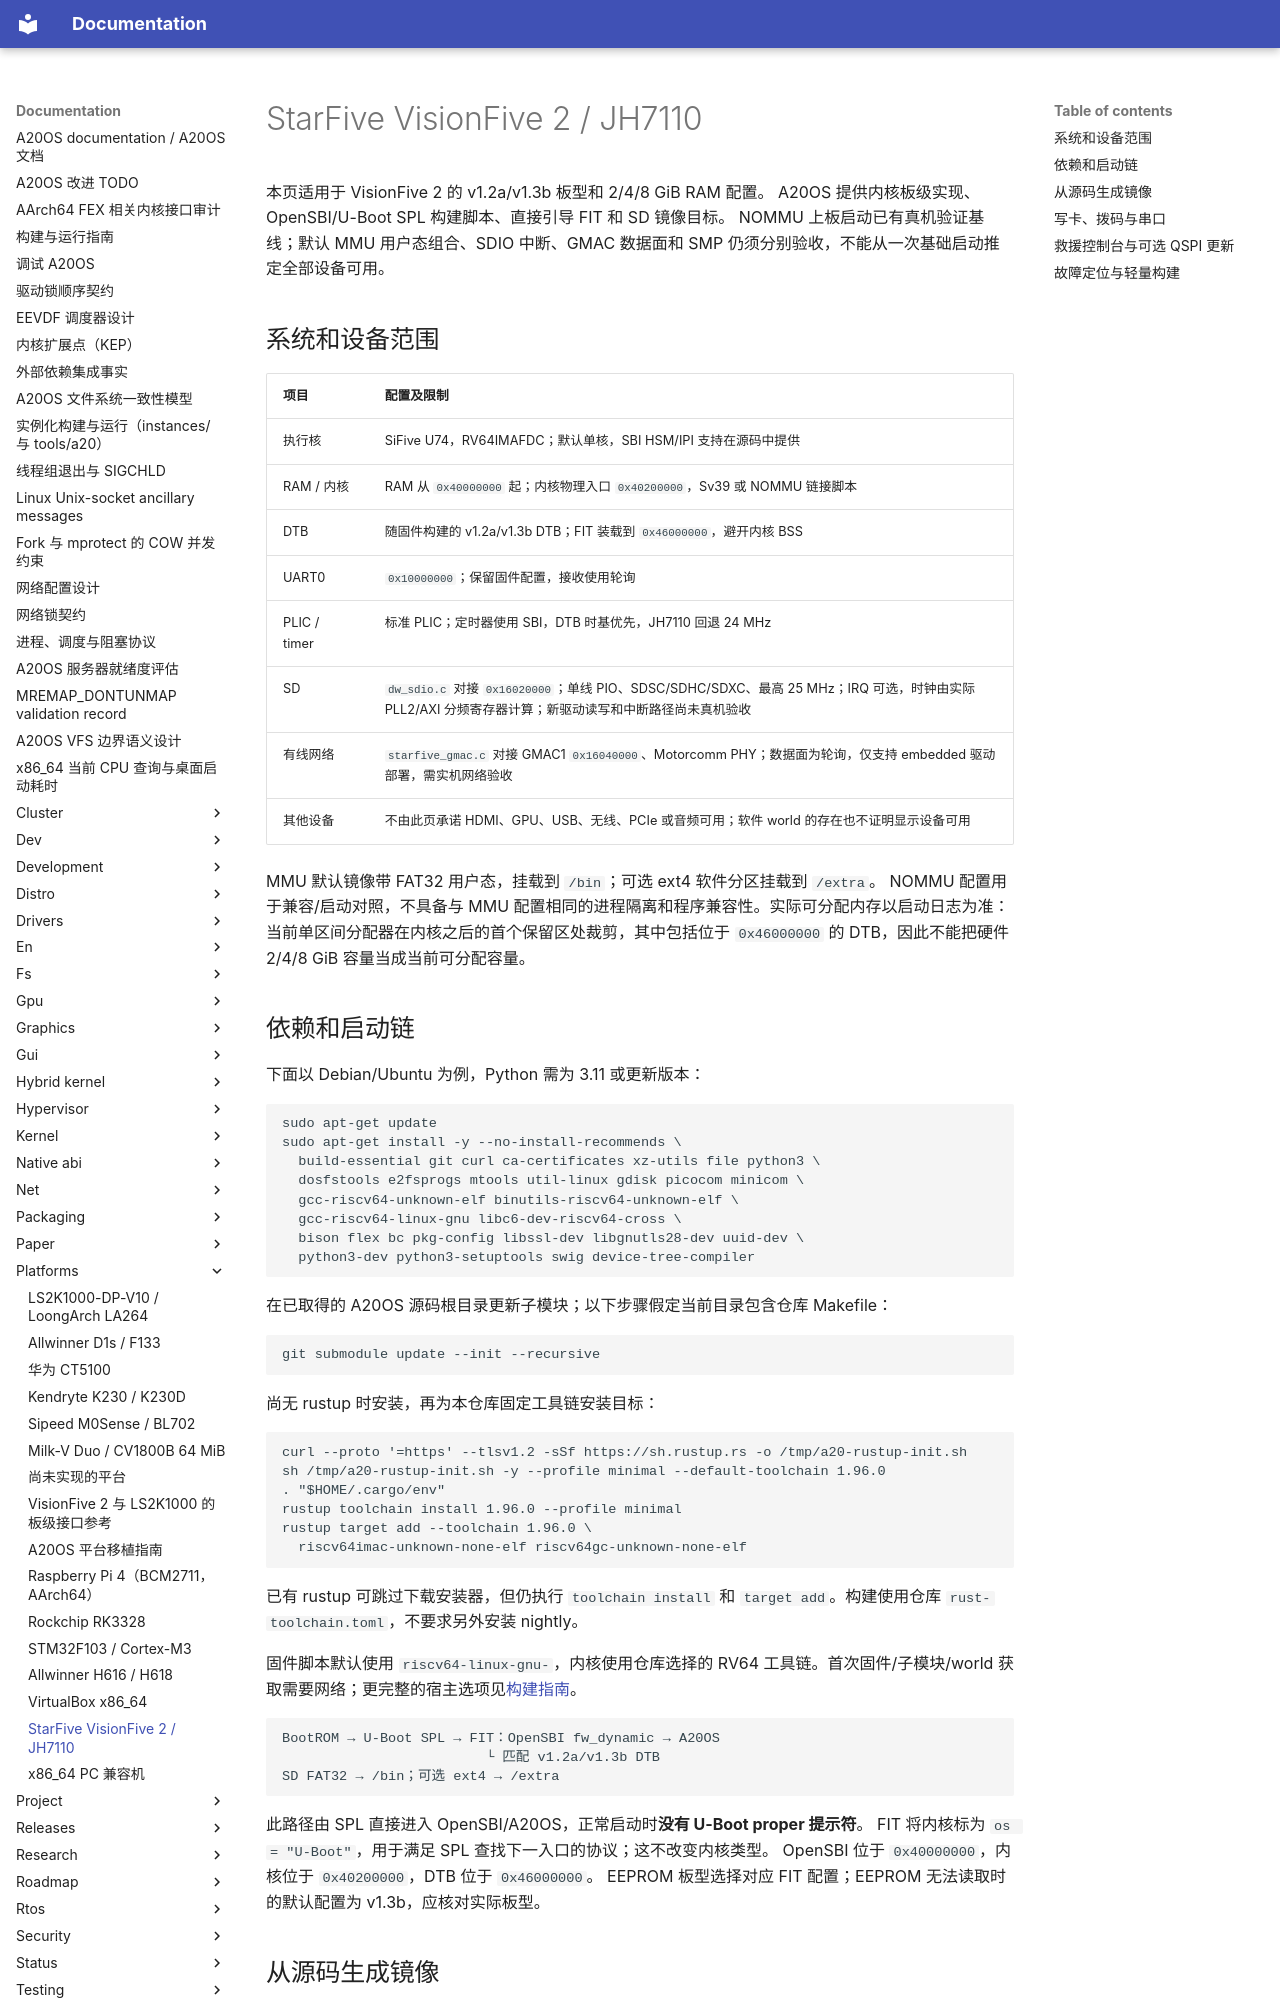

repository: fQwQf/A20OS · page: platforms/visionfive2-boot/index.html · generator: mkdocs

# StarFive VisionFive 2 / JH7110

本页适用于 VisionFive 2 的 v1.2a/v1.3b 板型和 2/4/8 GiB RAM 配置。 A20OS 提供内核板级实现、OpenSBI/U-Boot SPL 构建脚本、直接引导 FIT 和 SD 镜像目标。 NOMMU 上板启动已有真机验证基线；默认 MMU 用户态组合、SDIO 中断、GMAC 数据面和 SMP 仍须分别验收，不能从一次基础启动推定全部设备可用。

## 系统和设备范围

| 项目 | 配置及限制 |
| --- | --- |
| 执行核 | SiFive U74，RV64IMAFDC；默认单核，SBI HSM/IPI 支持在源码中提供 |
| RAM / 内核 | RAM 从 `0x40000000` 起；内核物理入口 `0x40200000`，Sv39 或 NOMMU 链接脚本 |
| DTB | 随固件构建的 v1.2a/v1.3b DTB；FIT 装载到 `0x46000000`，避开内核 BSS |
| UART0 | `0x10000000`；保留固件配置，接收使用轮询 |
| PLIC / timer | 标准 PLIC；定时器使用 SBI，DTB 时基优先，JH7110 回退 24 MHz |
| SD | `dw_sdio.c` 对接 `0x16020000`；单线 PIO、SDSC/SDHC/SDXC、最高 25 MHz；IRQ 可选，时钟由实际 PLL2/AXI 分频寄存器计算；新驱动读写和中断路径尚未真机验收 |
| 有线网络 | `starfive_gmac.c` 对接 GMAC1 `0x16040000`、Motorcomm PHY；数据面为轮询，仅支持 embedded 驱动部署，需实机网络验收 |
| 其他设备 | 不由此页承诺 HDMI、GPU、USB、无线、PCIe 或音频可用；软件 world 的存在也不证明显示设备可用 |

MMU 默认镜像带 FAT32 用户态，挂载到 `/bin`；可选 ext4 软件分区挂载到 `/extra`。 NOMMU 配置用于兼容/启动对照，不具备与 MMU 配置相同的进程隔离和程序兼容性。实际可分配内存以启动日志为准：当前单区间分配器在内核之后的首个保留区处裁剪，其中包括位于 `0x46000000` 的 DTB，因此不能把硬件 2/4/8 GiB 容量当成当前可分配容量。

## 依赖和启动链

下面以 Debian/Ubuntu 为例，Python 需为 3.11 或更新版本：

```sh
sudo apt-get update
sudo apt-get install -y --no-install-recommends \
  build-essential git curl ca-certificates xz-utils file python3 \
  dosfstools e2fsprogs mtools util-linux gdisk picocom minicom \
  gcc-riscv64-unknown-elf binutils-riscv64-unknown-elf \
  gcc-riscv64-linux-gnu libc6-dev-riscv64-cross \
  bison flex bc pkg-config libssl-dev libgnutls28-dev uuid-dev \
  python3-dev python3-setuptools swig device-tree-compiler
```

在已取得的 A20OS 源码根目录更新子模块；以下步骤假定当前目录包含仓库 Makefile：

```sh
git submodule update --init --recursive
```

尚无 rustup 时安装，再为本仓库固定工具链安装目标：

```sh
curl --proto '=https' --tlsv1.2 -sSf https://sh.rustup.rs -o /tmp/a20-rustup-init.sh
sh /tmp/a20-rustup-init.sh -y --profile minimal --default-toolchain 1.96.0
. "$HOME/.cargo/env"
rustup toolchain install 1.96.0 --profile minimal
rustup target add --toolchain 1.96.0 \
  riscv64imac-unknown-none-elf riscv64gc-unknown-none-elf
```

已有 rustup 可跳过下载安装器，但仍执行 `toolchain install` 和 `target add`。构建使用仓库 `rust-toolchain.toml`，不要求另外安装 nightly。

固件脚本默认使用 `riscv64-linux-gnu-`，内核使用仓库选择的 RV64 工具链。首次固件/子模块/world 获取需要网络；更完整的宿主选项见[构建指南](../dev/build.md)。

```text
BootROM → U-Boot SPL → FIT：OpenSBI fw_dynamic → A20OS
                         └ 匹配 v1.2a/v1.3b DTB
SD FAT32 → /bin；可选 ext4 → /extra
```

此路径由 SPL 直接进入 OpenSBI/A20OS，正常启动时**没有 U-Boot proper 提示符**。 FIT 将内核标为 `os = "U-Boot"`，用于满足 SPL 查找下一入口的协议；这不改变内核类型。 OpenSBI 位于 `0x40000000`，内核位于 `0x40200000`，DTB 位于 `0x46000000`。 EEPROM 板型选择对应 FIT 配置；EEPROM 无法读取时的默认配置为 v1.3b，应核对实际板型。
